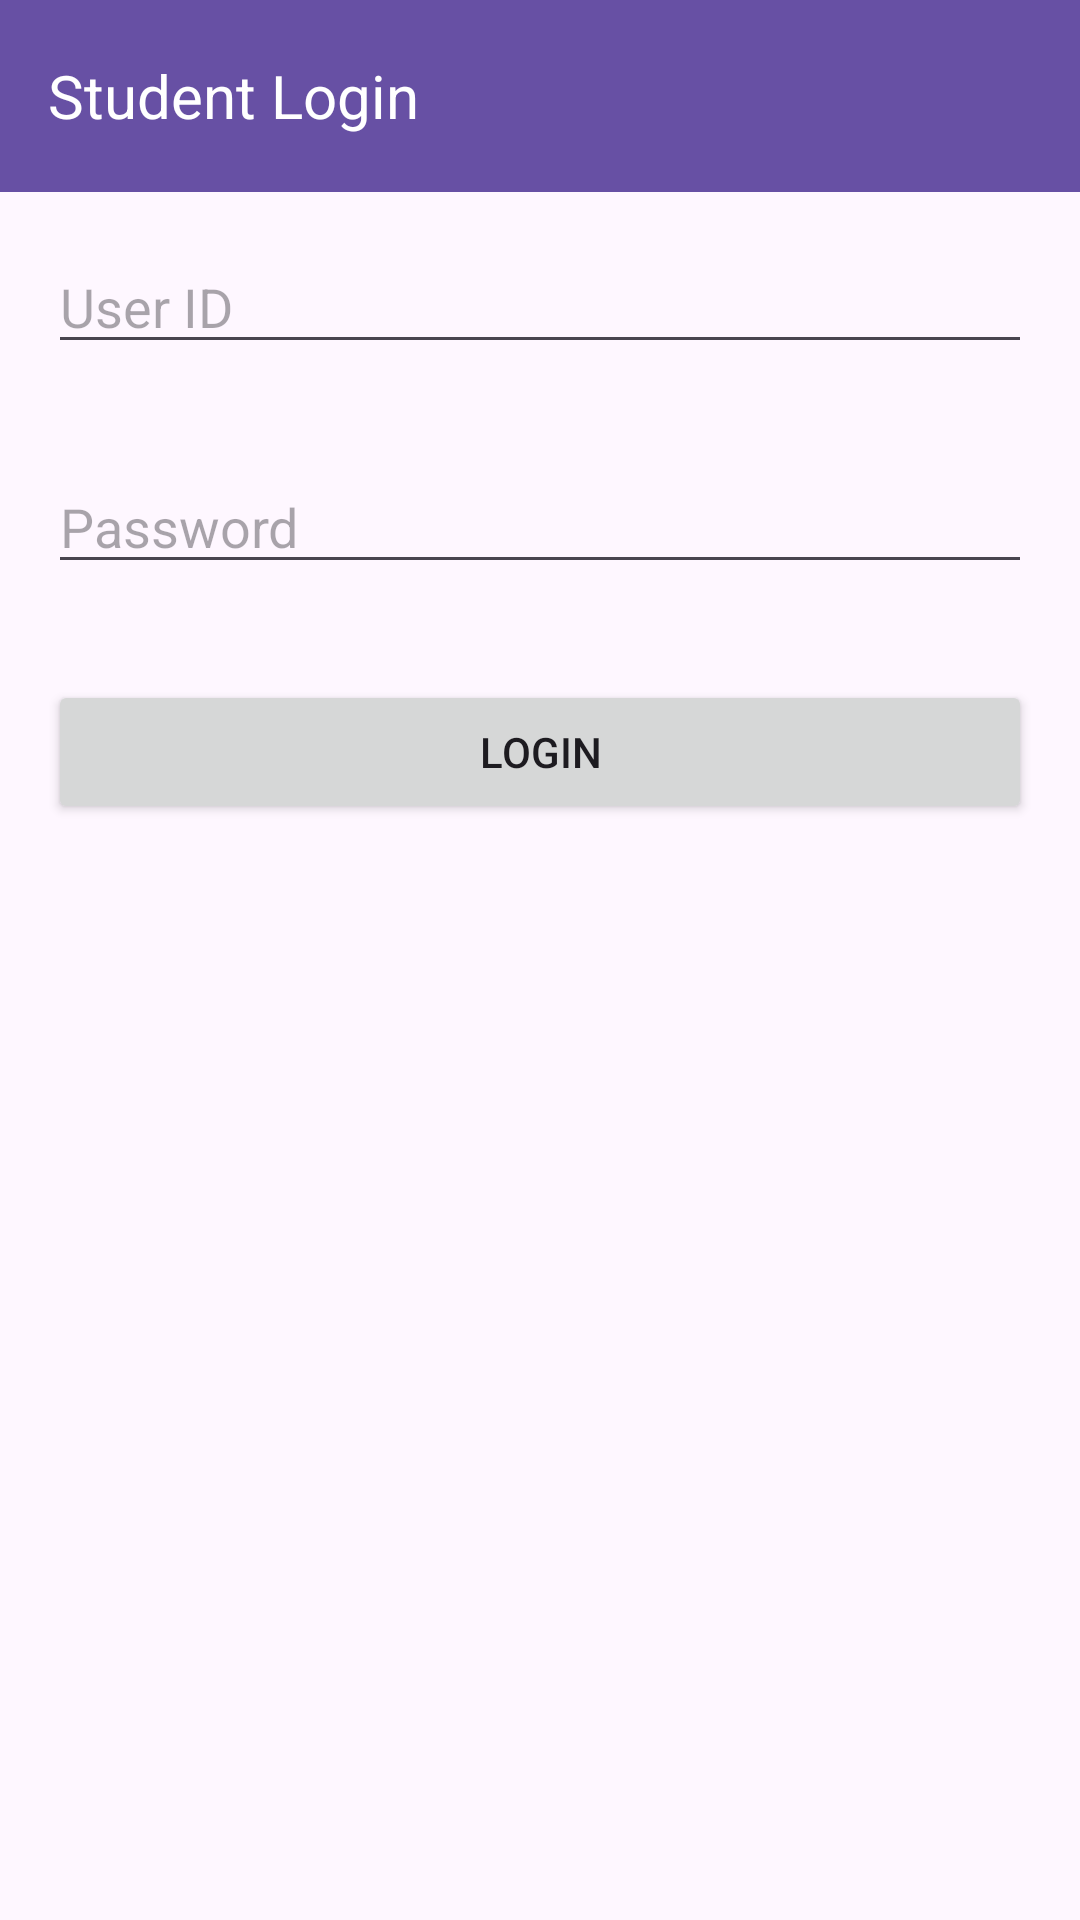

Layout XML and referenced resources for this Android screen:
<!-- AndroidManifest.xml: application theme Theme.Exam_app -->
<!-- res/layout/activity_student_login.xml -->
<?xml version="1.0" encoding="utf-8"?>
<LinearLayout xmlns:android="http://schemas.android.com/apk/res/android"
    xmlns:app="http://schemas.android.com/apk/res-auto"
    android:layout_width="match_parent"
    android:layout_height="match_parent"
    android:orientation="vertical">

    
    <androidx.appcompat.widget.Toolbar
        android:id="@+id/toolbar"
        android:layout_width="match_parent"
        android:layout_height="?attr/actionBarSize"
        android:background="?attr/colorPrimary"
        android:elevation="4dp"
        android:theme="@style/ThemeOverlay.AppCompat.Dark.ActionBar"
        app:popupTheme="@style/ThemeOverlay.AppCompat.Light">

        <TextView
            android:layout_width="wrap_content"
            android:layout_height="wrap_content"
            android:text="Student Login"
            android:textColor="@android:color/white"
            android:textSize="20sp" />

    </androidx.appcompat.widget.Toolbar>

    
    <EditText
        android:id="@+id/etUserId"
        android:layout_width="match_parent"
        android:layout_height="wrap_content"
        android:hint="User ID"
        android:inputType="text"
        android:layout_margin="16dp"/>

    <EditText
        android:id="@+id/etPassword"
        android:layout_width="match_parent"
        android:layout_height="wrap_content"
        android:hint="Password"
        android:inputType="textPassword"
        android:layout_margin="16dp"/>

    <Button
        android:id="@+id/btnLogin"
        android:layout_width="match_parent"
        android:layout_height="wrap_content"
        android:text="Login"
        android:layout_margin="16dp"/>

    <TextView
        android:id="@+id/tvResult"
        android:layout_width="match_parent"
        android:layout_height="wrap_content"
        android:layout_margin="16dp"
        android:textColor="@android:color/holo_red_dark"/>
</LinearLayout>
<!-- resources referenced by this layout -->
<resources>
  <style name="Theme.Exam_app" parent="Base.Theme.Exam_app" />
  <style name="Base.Theme.Exam_app" parent="Theme.Material3.DayNight.NoActionBar">
          
          
      </style>
</resources>
